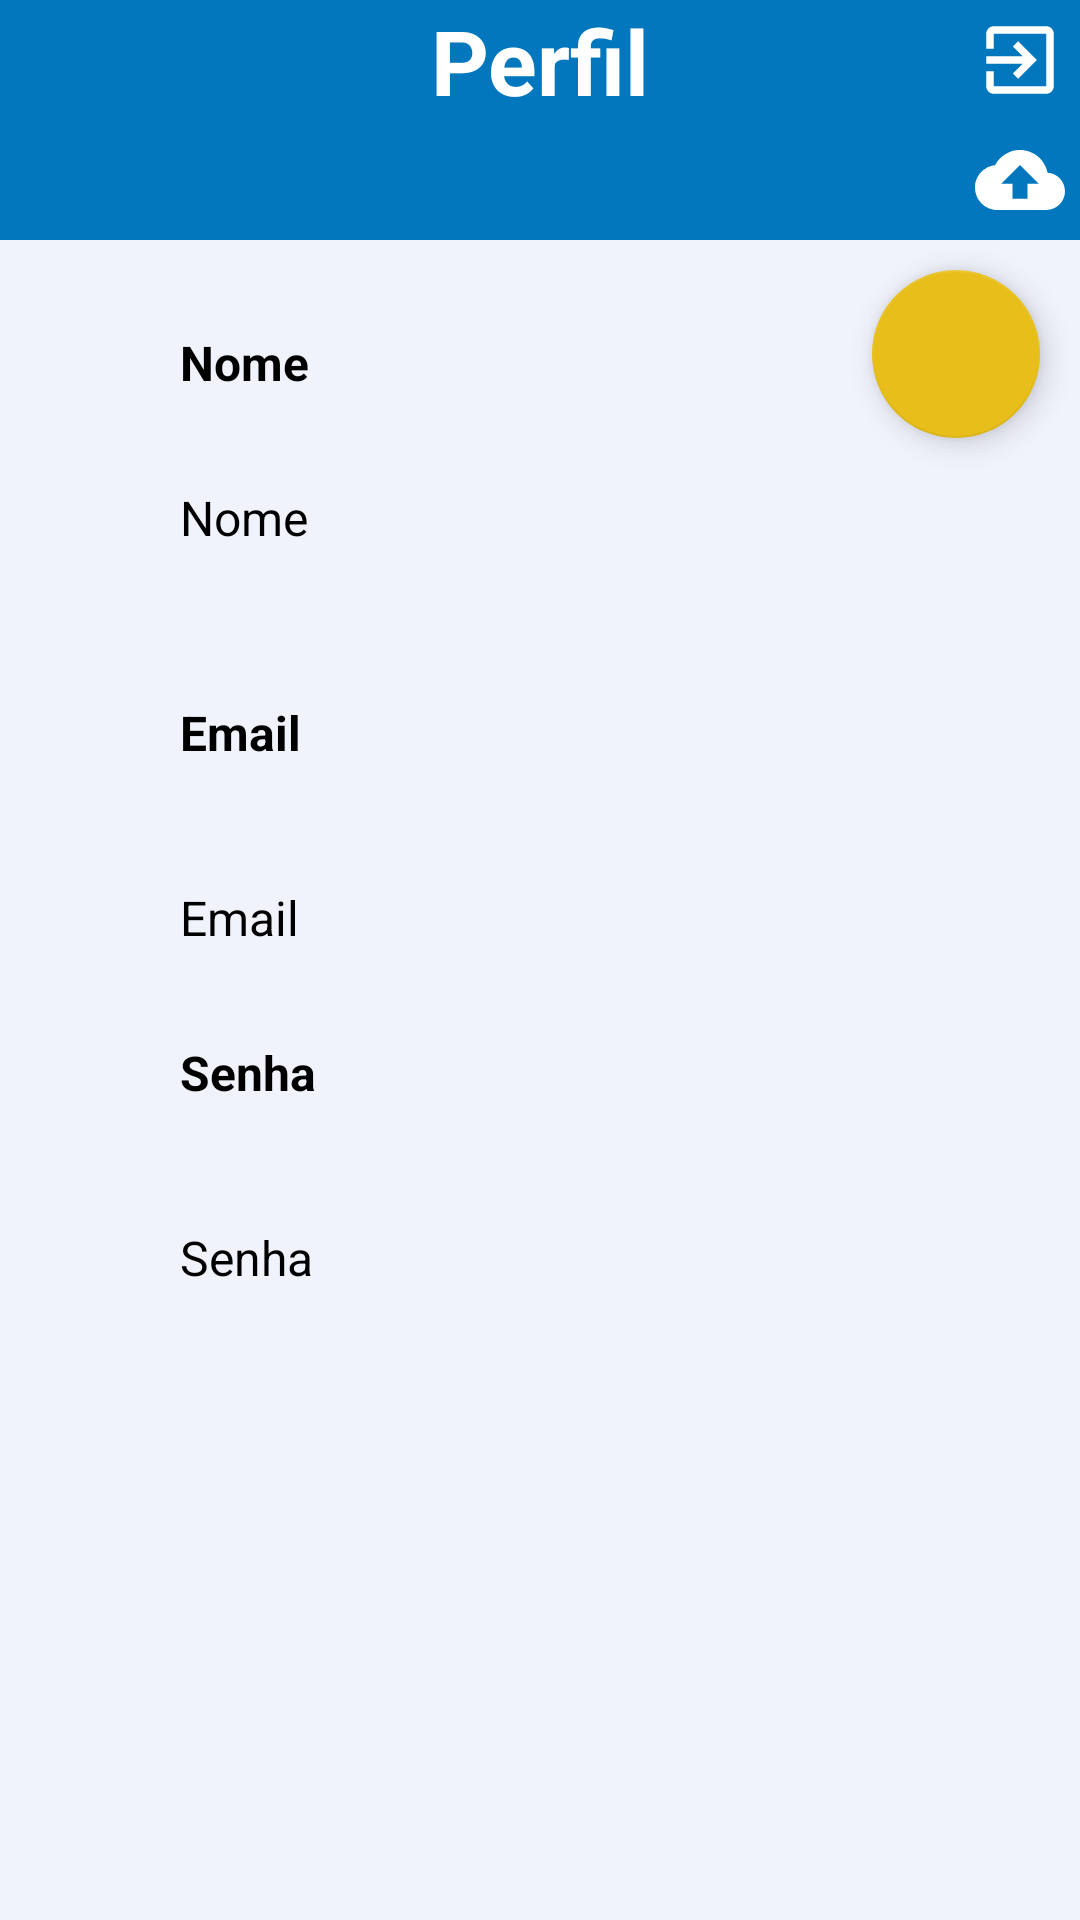

Android layout source for this screen:
<!-- AndroidManifest.xml: application theme Theme.HelpStudy -->
<!-- res/layout/fragment_conquistas.xml -->
<?xml version="1.0" encoding="utf-8"?>
<RelativeLayout xmlns:android="http://schemas.android.com/apk/res/android"
    xmlns:app="http://schemas.android.com/apk/res-auto"
    xmlns:tools="http://schemas.android.com/tools"
    android:layout_width="match_parent"
    android:layout_height="match_parent"
    tools:context=".view.fragments.PerfilFragments"
    android:background="@color/blackFundo">

    <RelativeLayout
        android:id="@+id/perfil_visualizacao"
        android:layout_width="match_parent"
        android:layout_height="wrap_content"
        android:layout_alignParentTop="true"
        android:background="@color/primaryVariant"
        android:orientation="vertical">

        <TextView
            android:id="@+id/conquistas"
            android:layout_width="match_parent"
            android:layout_height="wrap_content"
            android:gravity="center"
            android:textAlignment="center"
            android:layout_alignParentTop="true"
            android:layout_centerVertical="true"
            android:text="Perfil"
            android:textStyle="bold"
            android:textColor="@color/white"
            android:textSize="30dp" />


        <ImageView
            android:id="@+id/sairBt"
            android:layout_width="wrap_content"
            android:layout_height="wrap_content"
            android:layout_alignTop="@+id/conquistas"
            android:layout_alignParentEnd="true"
            android:layout_marginStart="5sp"
            android:layout_marginTop="5sp"
            android:layout_marginEnd="5sp"
            android:layout_marginBottom="5sp"
            android:src="@drawable/exit_ic" />

        <ImageView
            android:id="@+id/buttonTesteBackup"
            android:layout_width="wrap_content"
            android:layout_height="wrap_content"
            android:layout_below="@+id/sairBt"
            android:layout_alignParentEnd="true"
            android:layout_marginStart="5sp"
            android:layout_marginTop="5sp"
            android:layout_marginEnd="5sp"
            android:layout_marginBottom="5sp"
            android:src="@drawable/ic_backup" />

    </RelativeLayout>

    <RelativeLayout
        android:layout_width="match_parent"
        android:layout_height="wrap_content"
        android:background="@color/textColorLight"
        android:id="@+id/listaConquistas"
        android:layout_below="@+id/perfil_visualizacao"/>

    <TextView

        android:id="@+id/nomePerfil"
        android:layout_width="wrap_content"
        android:layout_height="wrap_content"
        android:layout_below="@+id/listaConquistas"
        android:layout_marginStart="60sp"
        android:layout_marginTop="30sp"
        android:layout_marginEnd="30sp"
        android:layout_marginBottom="15sp"
        android:text="Nome"
        android:textSize="16sp"
        android:textStyle="bold"/>

    <TextView

        android:id="@+id/editNome"
        android:layout_width="match_parent"
        android:layout_height="wrap_content"
        android:layout_below="@+id/nomePerfil"
        android:layout_marginStart="60sp"
        android:layout_marginTop="15sp"
        android:layout_marginEnd="30sp"
        android:layout_marginBottom="25sp"
        android:text="Nome"
        android:textSize="16sp" />

    <EditText
        android:id="@+id/editTextNome"
        android:layout_width="match_parent"
        android:layout_height="wrap_content"
        android:layout_below= "@id/nomePerfil"
        android:layout_marginStart="60sp"
        android:layout_marginTop="6sp"
        android:layout_marginEnd="30sp"
        android:layout_marginBottom="25sp"
        android:ems="8"
        android:visibility="invisible"
        android:inputType="text"
        android:hint="Nome"
        android:textSize="16sp" />

    <TextView
        android:id="@+id/emailPerfil"
        android:layout_width="wrap_content"
        android:layout_height="wrap_content"
        android:layout_below="@id/editNome"
        android:layout_marginStart="60sp"
        android:layout_marginTop="25sp"
        android:layout_marginEnd="30sp"
        android:layout_marginBottom="25sp"
        android:ems="8"
        android:inputType="text"
        android:text="Email"
        android:textSize="16sp"
        android:textStyle="bold" />

    <TextView
        android:id="@+id/editEmail"
        android:layout_width="match_parent"
        android:layout_height="wrap_content"
        android:layout_below="@+id/emailPerfil"
        android:layout_marginStart="60sp"
        android:layout_marginTop="15sp"
        android:layout_marginEnd="30sp"
        android:layout_marginBottom="15sp"
        android:ems="8"
        android:inputType="text"
        android:text="Email"
        android:textSize="16sp" />

    <EditText
        android:id="@+id/editTextEmail"
        android:layout_width="match_parent"
        android:layout_height="wrap_content"
        android:layout_below="@+id/emailPerfil"
        android:layout_marginStart="60sp"
        android:layout_marginTop="6sp"
        android:layout_marginEnd="30sp"
        android:hint="Email"
        android:layout_marginBottom="25sp"
        android:visibility="invisible"
        android:ems="8"
        android:inputType="text"
        android:textSize="16sp" />

    <TextView
        android:id="@+id/senhaPerfil"
        android:layout_width="wrap_content"
        android:layout_height="wrap_content"
        android:layout_below="@+id/editEmail"
        android:layout_marginStart="60sp"
        android:layout_marginTop="15sp"
        android:layout_marginEnd="30sp"
        android:layout_marginBottom="25sp"
        android:ems="8"
        android:inputType="text"
        android:text="Senha"
        android:textSize="16sp"
        android:textStyle="bold" />

    <TextView
        android:id="@+id/editSenha"
        android:layout_width="match_parent"
        android:layout_height="wrap_content"
        android:layout_below="@+id/senhaPerfil"
        android:layout_marginStart="60sp"
        android:layout_marginTop="15sp"
        android:layout_marginEnd="30sp"
        android:layout_marginBottom="25sp"
        android:ems="8"
        android:inputType="text"
        android:text="Senha"
        android:textSize="16sp" />

    <EditText
        android:id="@+id/editTextSenha"
        android:layout_width="match_parent"
        android:layout_height="wrap_content"
        android:layout_below="@+id/senhaPerfil"
        android:layout_marginStart="60sp"
        android:hint="Senha"
        android:layout_marginTop="6sp"
        android:layout_marginEnd="30sp"
        android:layout_marginBottom="25sp"
        android:ems="8"
        android:visibility="invisible"
        android:inputType="text"
        android:textSize="16sp" />

    <com.google.android.material.floatingactionbutton.FloatingActionButton
        android:id="@+id/btEditar"
        android:layout_width="wrap_content"
        android:layout_height="wrap_content"
        android:layout_below="@id/senhaPerfil"
        android:layout_alignParentEnd="true"
        android:layout_marginStart="30px"
        android:layout_marginTop="30px"
        android:src="@drawable/baseline_edit_24"
        android:layout_marginEnd="40px"
        android:layout_marginBottom="30px"
        android:background="@drawable/botao_confirma"
        android:text="Editar"
        android:layout_alignTop="@+id/listaConquistas"
        android:textColor="#000000" />




</RelativeLayout>
<!-- resources referenced by this layout -->
<resources>
  <color name="blackFundo">#F0F2FC</color>
  <color name="primaryVariant">#0277BD</color>
  <color name="textColorLight">#35404b</color>
  <color name="white">#FFFFFFFF</color>
  <!-- drawable botao_confirma (drawable) -->
  <?xml version="1.0" encoding="utf-8"?>
  <shape xmlns:android="http://schemas.android.com/apk/res/android">
  
      <corners android:radius="50dp"/>
      <solid android:color="@color/confirmarAzul"/>
  
  </shape>
  <!-- drawable exit_ic (drawable) -->
  <vector android:autoMirrored="true" android:height="30dp"
      android:tint="#FFFFFF" android:viewportHeight="24"
      android:viewportWidth="24" android:width="30dp" xmlns:android="http://schemas.android.com/apk/res/android">
      <path android:fillColor="@android:color/white" android:pathData="M10.09,15.59L11.5,17l5,-5 -5,-5 -1.41,1.41L12.67,11H3v2h9.67l-2.58,2.59zM19,3H5c-1.11,0 -2,0.9 -2,2v4h2V5h14v14H5v-4H3v4c0,1.1 0.89,2 2,2h14c1.1,0 2,-0.9 2,-2V5c0,-1.1 -0.9,-2 -2,-2z"/>
  </vector>
  <!-- drawable ic_backup (drawable) -->
  <vector android:autoMirrored="true" android:height="30dp" android:tint="#ffffff"
      android:viewportHeight="24" android:viewportWidth="24"
      android:width="30dp" xmlns:android="http://schemas.android.com/apk/res/android">
      <path android:fillColor="@android:color/white" android:pathData="M19.35,10.04C18.67,6.59 15.64,4 12,4 9.11,4 6.6,5.64 5.35,8.04 2.34,8.36 0,10.91 0,14c0,3.31 2.69,6 6,6h13c2.76,0 5,-2.24 5,-5 0,-2.64 -2.05,-4.78 -4.65,-4.96zM14,13v4h-4v-4H7l5,-5 5,5h-3z"/>
  </vector>
  <style name="Theme.HelpStudy" parent="Theme.MaterialComponents.DayNight.NoActionBar">
          
          <item name="colorPrimary">@color/primary</item>
          <item name="colorPrimaryVariant">@color/primaryVariant</item>
          <item name="colorOnPrimary">?attr/colorPrimary</item>
          
          <item name="colorSecondary">@color/secondaryPrimary</item>
          <item name="colorSecondaryVariant">@color/secondaryVariant</item>
          <item name="colorOnSecondary">@color/black</item>
          
          <item name="android:statusBarColor">?attr/colorPrimaryVariant</item>
          <item name="android:textColor">@color/black</item>\
          
  
          <item name="android:actionMenuTextColor">@color/black</item>
      </style>
  <color name="confirmarAzul">#4ECAFF</color>
  <color name="primary">#01579B</color>
  <color name="secondaryPrimary">#E8BF1A</color>
  <color name="secondaryVariant">#9C7F09</color>
  <color name="black">#FF000000</color>
</resources>
